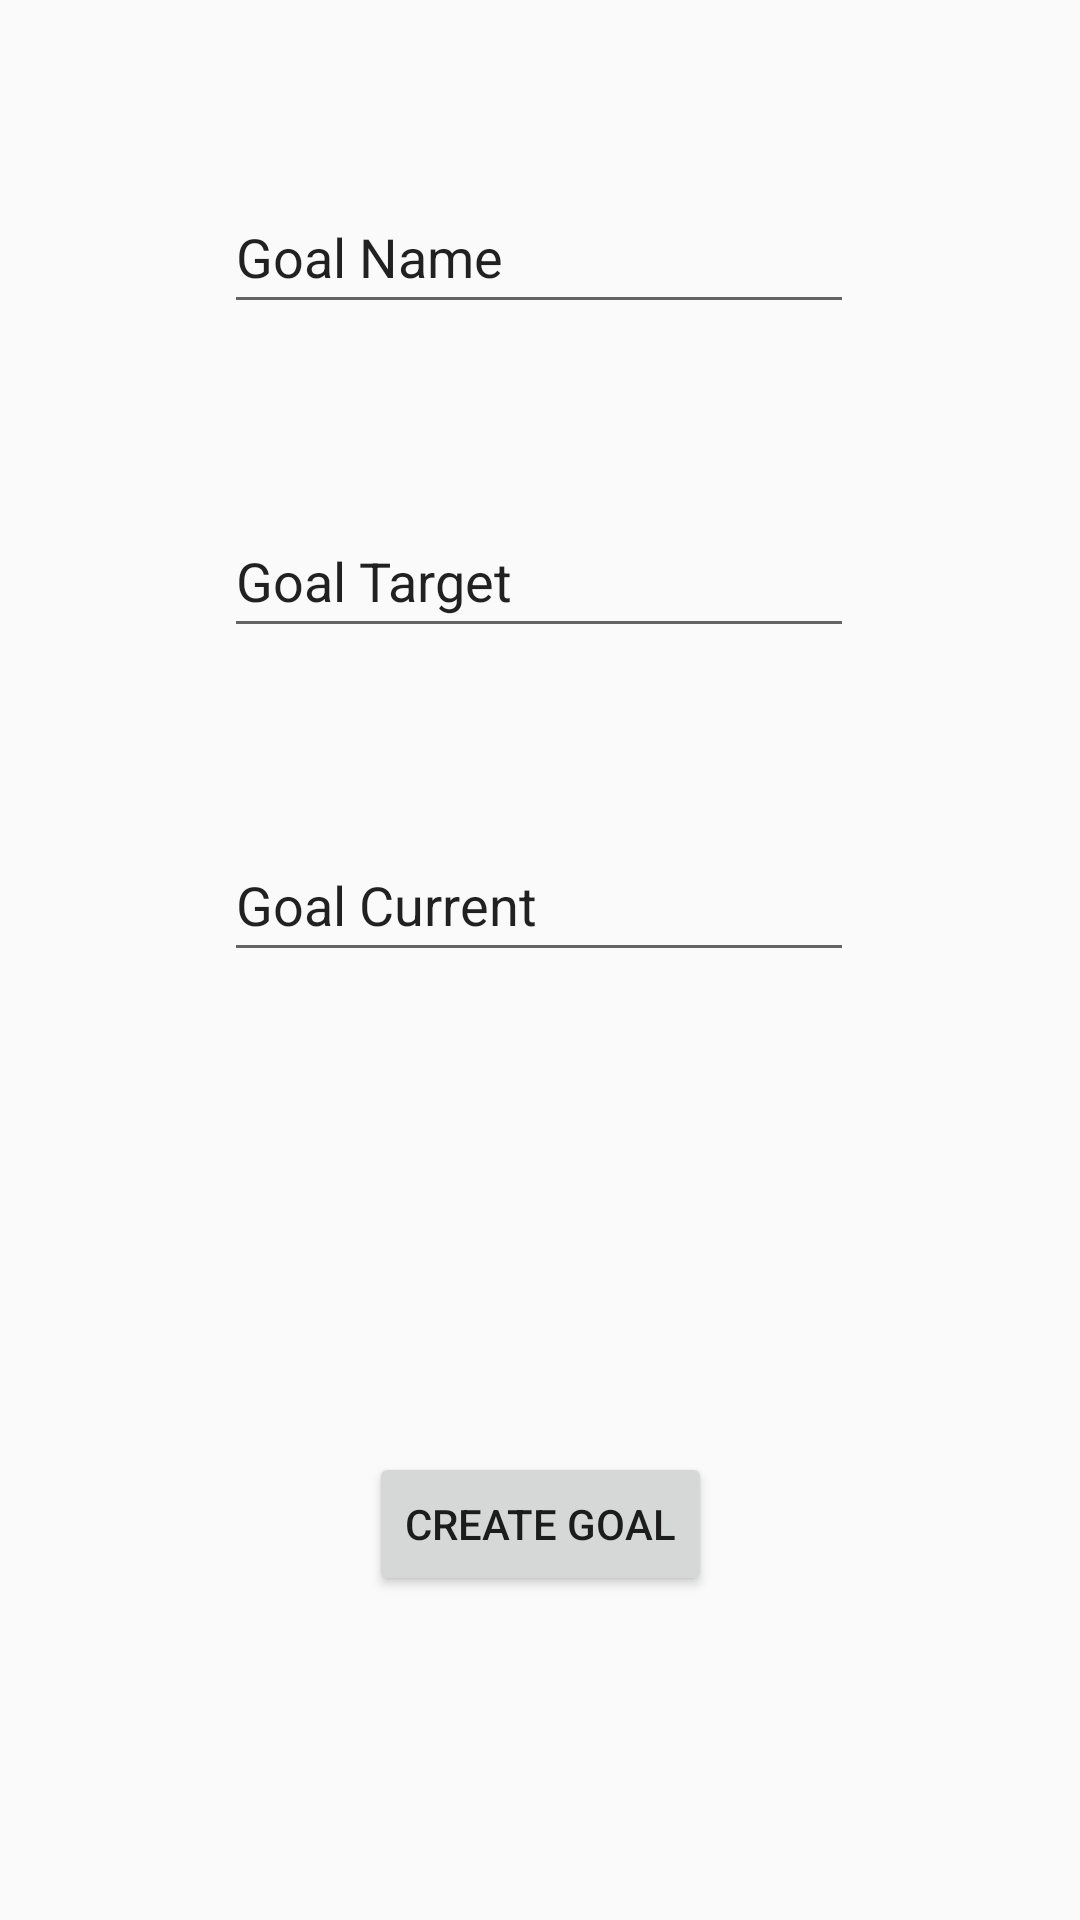

Write the Android layout XML for this screen, with the resource values it uses.
<!-- AndroidManifest.xml: application theme Theme.Goaltracker -->
<!-- res/layout/activity_goal_creation.xml -->
<?xml version="1.0" encoding="utf-8"?>
<android.support.constraint.ConstraintLayout xmlns:android="http://schemas.android.com/apk/res/android"
    xmlns:app="http://schemas.android.com/apk/res-auto"
    xmlns:tools="http://schemas.android.com/tools"
    android:layout_width="match_parent"
    android:layout_height="match_parent"
    tools:context="goal_creation.GoalCreationActivity">

    <EditText
        android:id="@+id/editGoalName"
        android:layout_width="wrap_content"
        android:layout_height="wrap_content"
        android:layout_marginTop="60dp"
        android:autofillHints=""
        android:ems="10"
        android:inputType="textPersonName"
        android:minHeight="48dp"
        android:text="@string/goal_name"
        app:layout_constraintEnd_toEndOf="parent"
        app:layout_constraintHorizontal_bias="0.497"
        app:layout_constraintStart_toStartOf="parent"
        app:layout_constraintTop_toTopOf="parent" />

    <EditText
        android:id="@+id/editGoalTarget"
        android:layout_width="wrap_content"
        android:layout_height="wrap_content"
        android:layout_marginTop="60dp"
        android:autofillHints=""
        android:ems="10"
        android:inputType="textPersonName"
        android:minHeight="48dp"
        android:text="@string/goal_target"
        app:layout_constraintEnd_toEndOf="parent"
        app:layout_constraintHorizontal_bias="0.497"
        app:layout_constraintStart_toStartOf="parent"
        app:layout_constraintTop_toBottomOf="@+id/editGoalName" />

    <EditText
        android:id="@+id/editGoalCurrent"
        android:layout_width="wrap_content"
        android:layout_height="wrap_content"
        android:layout_marginTop="60dp"
        android:autofillHints=""
        android:ems="10"
        android:inputType="textPersonName"
        android:minHeight="48dp"
        android:text="@string/goal_current"
        app:layout_constraintEnd_toEndOf="parent"
        app:layout_constraintHorizontal_bias="0.497"
        app:layout_constraintStart_toStartOf="parent"
        app:layout_constraintTop_toBottomOf="@+id/editGoalTarget" />

    <Button
        android:id="@+id/create"
        android:layout_width="wrap_content"
        android:layout_height="wrap_content"
        android:layout_marginTop="160dp"
        android:text="@string/create_goals"
        app:layout_constraintEnd_toEndOf="parent"
        app:layout_constraintStart_toStartOf="parent"
        app:layout_constraintTop_toBottomOf="@+id/editGoalCurrent" />
</android.support.constraint.ConstraintLayout>
<!-- resources referenced by this layout -->
<resources>
  <string name="create_goals">Create Goal</string>
  <string name="goal_current">Goal Current</string>
  <string name="goal_name">Goal Name</string>
  <string name="goal_target">Goal Target</string>
  <style name="Theme.Goaltracker" parent="Theme.AppCompat.Light.DarkActionBar">
          
          <item name="colorPrimary">@color/purple_500</item>
          <item name="colorPrimaryDark">@color/purple_700</item>
          <item name="colorAccent">@color/teal_200</item>
          
      </style>
  <!-- not gathered from this repository: default colours our renderer supplied (Android Studio template values) -->
  <color name="purple_500">#FF6200EE</color>
  <color name="purple_700">#FF3700B3</color>
  <color name="teal_200">#FF03DAC5</color>
</resources>
